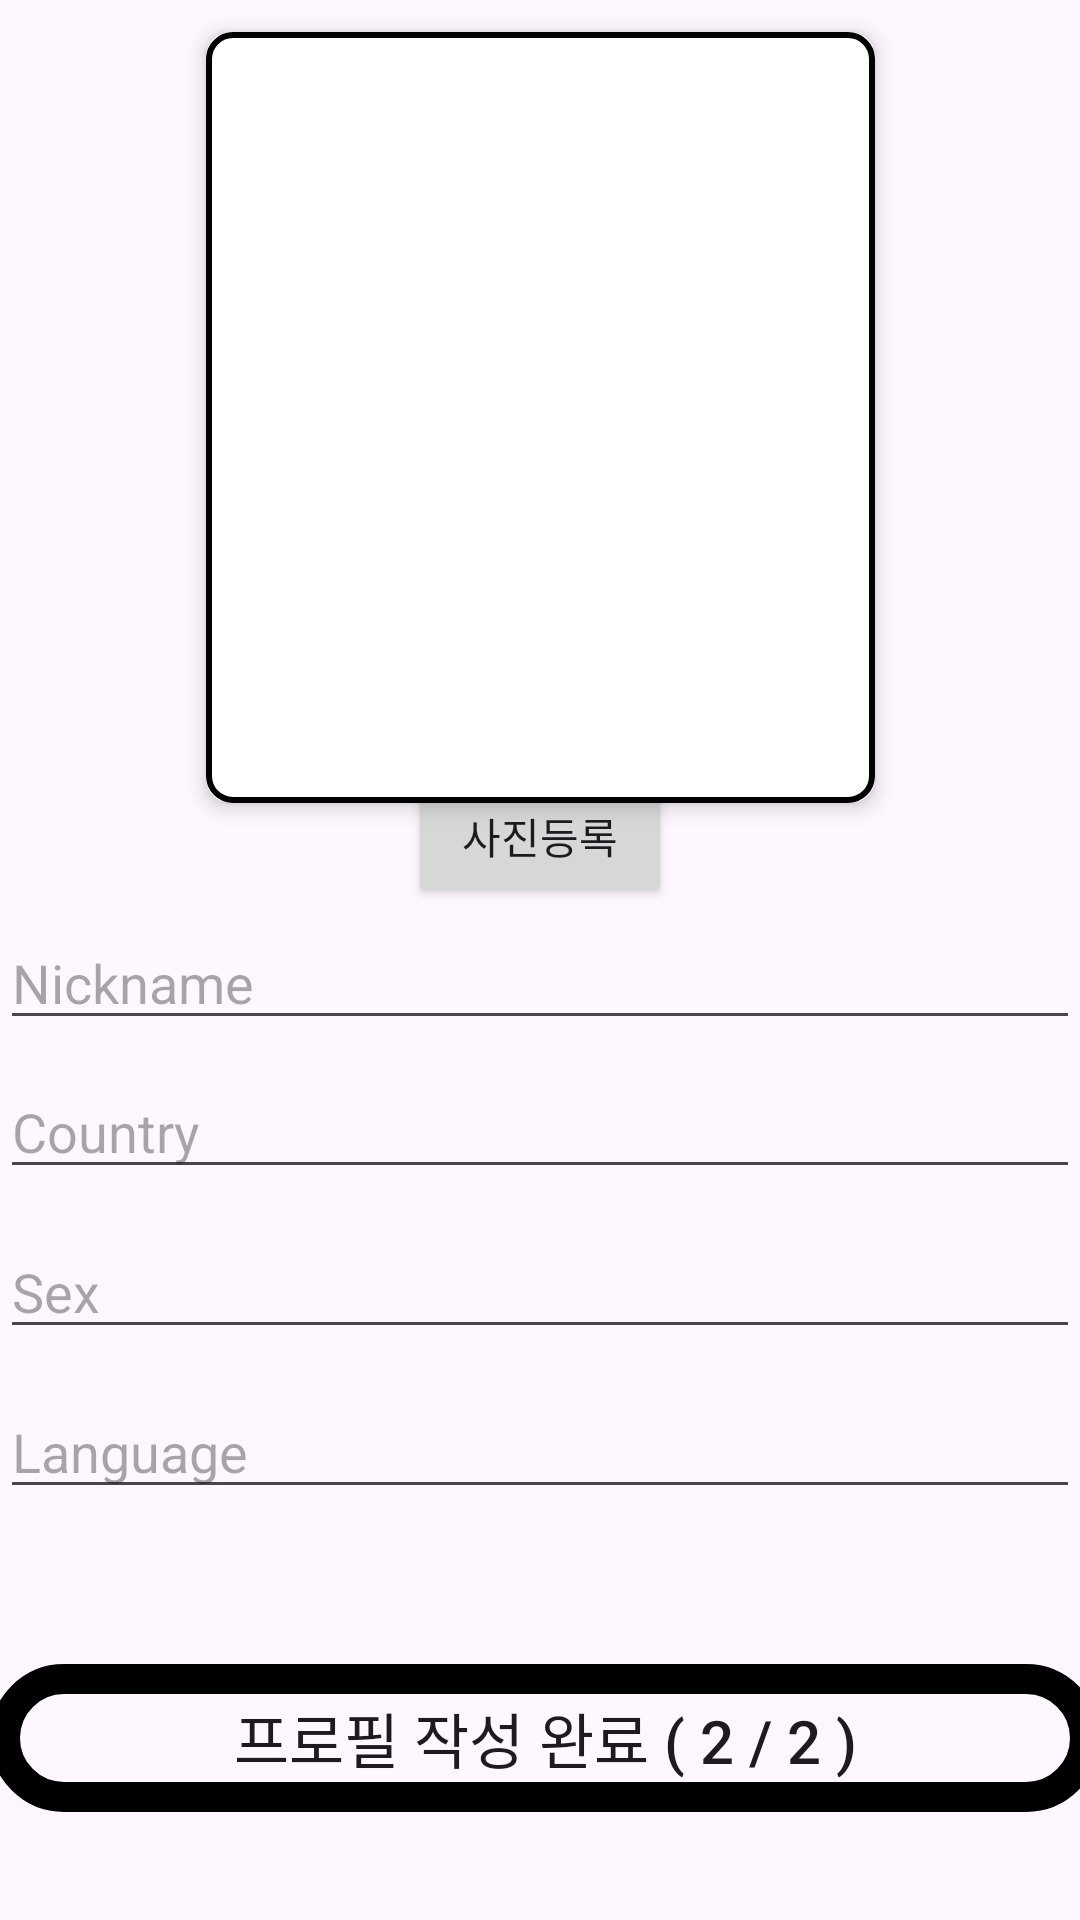

This screen was rendered from an Android layout file. Write that file and the resources it references.
<!-- AndroidManifest.xml: application theme Theme.GUIDDY -->
<!-- res/layout/activity_sign_up2.xml -->
<?xml version="1.0" encoding="utf-8"?>
<androidx.constraintlayout.widget.ConstraintLayout xmlns:android="http://schemas.android.com/apk/res/android"
    xmlns:app="http://schemas.android.com/apk/res-auto"
    xmlns:tools="http://schemas.android.com/tools"
    android:id="@+id/main"
    android:layout_width="match_parent"
    android:layout_height="match_parent"
    tools:context=".SignUpActivity2">

    <EditText
        android:id="@+id/country_edit"
        android:layout_width="match_parent"
        android:layout_height="wrap_content"
        android:hint="Country"
        android:inputType="textEmailAddress"
        app:layout_constraintBottom_toBottomOf="parent"
        app:layout_constraintTop_toTopOf="parent"
        app:layout_constraintVertical_bias="0.593"
        tools:layout_editor_absoluteX="0dp" />

    <EditText
        android:id="@+id/language_edit"
        android:layout_width="match_parent"
        android:layout_height="wrap_content"
        android:hint="Language"
        android:inputType="textEmailAddress"
        app:layout_constraintBottom_toBottomOf="parent"
        app:layout_constraintTop_toTopOf="parent"
        app:layout_constraintVertical_bias="0.771"
        tools:layout_editor_absoluteX="0dp" />

    <EditText
        android:id="@+id/nickname_edit"
        android:layout_width="match_parent"
        android:layout_height="wrap_content"
        android:hint="Nickname"
        android:inputType="textEmailAddress"
        app:layout_constraintBottom_toBottomOf="parent"
        app:layout_constraintTop_toTopOf="parent"
        app:layout_constraintVertical_bias="0.51"
        tools:layout_editor_absoluteX="0dp" />

    <Button
        android:id="@+id/bt_SignUpConfirm2"
        android:layout_width="370dp"
        android:layout_height="wrap_content"
        android:background="@drawable/border_button"
        android:text="프로필 작성 완료 ( 2 / 2 )"
        android:textSize="20sp"
        app:layout_constraintBottom_toBottomOf="parent"
        app:layout_constraintEnd_toEndOf="parent"
        app:layout_constraintHorizontal_bias="0.39"
        app:layout_constraintStart_toStartOf="parent"
        app:layout_constraintTop_toTopOf="parent"
        app:layout_constraintVertical_bias="0.939" />

    <EditText
        android:id="@+id/sex_edit"
        android:layout_width="match_parent"
        android:layout_height="wrap_content"
        android:hint="Sex"
        android:inputType="textEmailAddress"
        app:layout_constraintBottom_toBottomOf="parent"
        app:layout_constraintTop_toTopOf="parent"
        app:layout_constraintVertical_bias="0.682"
        tools:layout_editor_absoluteX="0dp" />

    <Button
        android:id="@+id/bt_addpic"
        android:layout_width="wrap_content"
        android:layout_height="wrap_content"
        android:text="사진등록"
        app:layout_constraintBottom_toBottomOf="parent"
        app:layout_constraintEnd_toEndOf="parent"
        app:layout_constraintStart_toStartOf="parent"
        app:layout_constraintTop_toTopOf="parent"
        app:layout_constraintVertical_bias="0.43" />

    <androidx.cardview.widget.CardView
        android:layout_width="223dp"
        android:layout_height="257dp"
        android:layout_marginTop="16dp"
        app:cardCornerRadius="8dp"
        app:cardElevation="4dp"
        app:layout_constraintBottom_toTopOf="@+id/bt_addpic"
        app:layout_constraintEnd_toEndOf="parent"
        app:layout_constraintStart_toStartOf="parent"
        app:layout_constraintTop_toTopOf="parent"
        app:layout_constraintVertical_bias="0.3">

        <ImageView
            android:id="@+id/imageView"
            android:layout_width="223dp"
            android:layout_height="257dp"
            android:background="@drawable/border_image"
            android:contentDescription="@string/person_image"
            android:scaleType="centerCrop" />
    </androidx.cardview.widget.CardView>

</androidx.constraintlayout.widget.ConstraintLayout>
<!-- resources referenced by this layout -->
<resources>
  <!-- drawable border_button (drawable) -->
  <?xml version="1.0" encoding="utf-8"?>
  <shape xmlns:android="http://schemas.android.com/apk/res/android">
  
      <stroke android:width="10dp" android:color="#000000"/>
      <corners android:radius="4dp"/>
      <padding android:left="10dp" android:top="10dp" android:right="10dp" android:bottom="10dp"/>
      <corners
          android:topLeftRadius="30dp"
          android:topRightRadius="30dp"
          android:bottomLeftRadius="30dp"
          android:bottomRightRadius="30dp"  />
  
      />
  </shape>
  <!-- drawable border_image (drawable) -->
  <shape xmlns:android="http://schemas.android.com/apk/res/android">
      <solid android:color="#FFFFFF" />
      <corners android:radius="8dp" />
      <stroke
          android:width="2dp"
          android:color="#000000" />
      <padding
          android:left="4dp"
          android:top="4dp"
          android:right="4dp"
          android:bottom="4dp" />
  </shape>
  <string name="person_image">Save</string>
  <style name="Theme.GUIDDY" parent="Base.Theme.GUIDDY" />
  <style name="Base.Theme.GUIDDY" parent="Theme.Material3.DayNight.NoActionBar">
          
          
      </style>
</resources>
